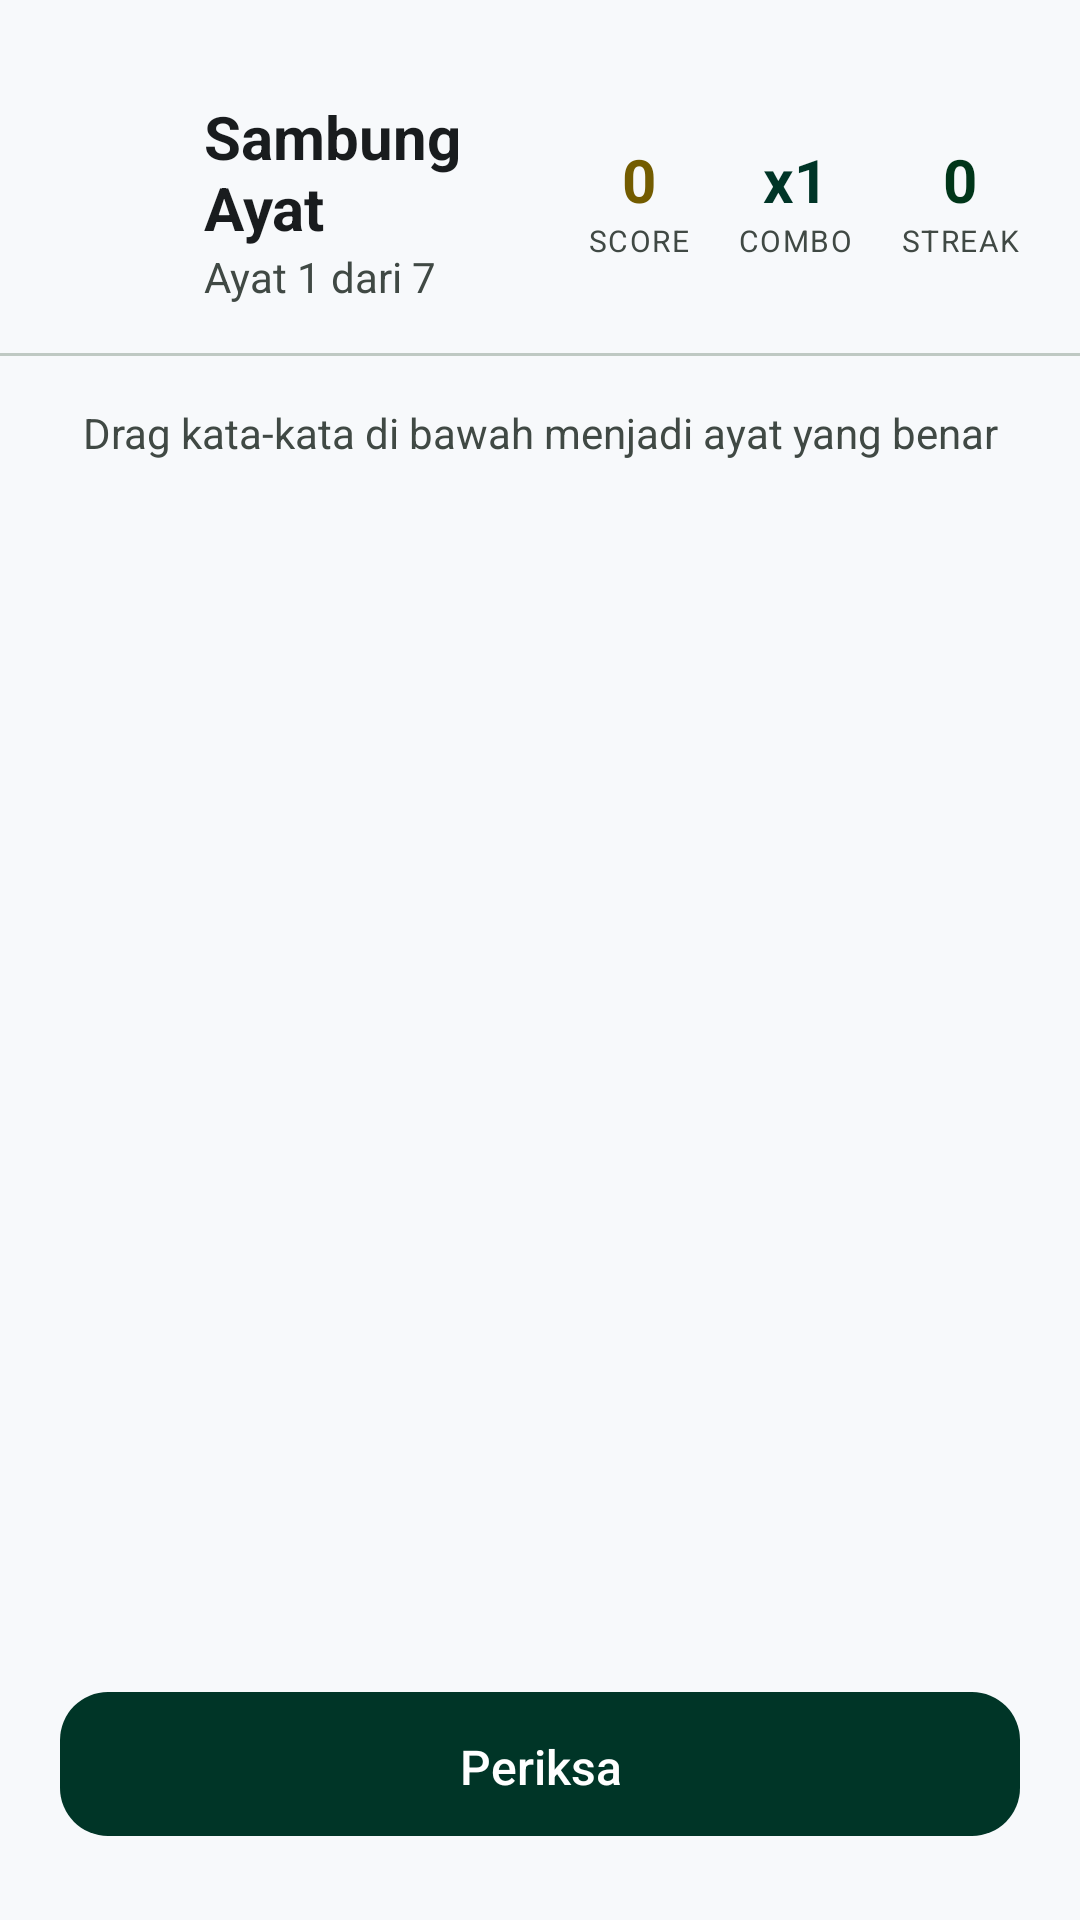

Reconstruct the res/layout file that produces this screen, plus the resources it refers to.
<!-- AndroidManifest.xml: application theme Theme.SambungAyat -->
<!-- res/layout/activity_game.xml -->
<?xml version="1.0" encoding="utf-8"?>
<LinearLayout
    xmlns:android="http://schemas.android.com/apk/res/android"
    xmlns:app="http://schemas.android.com/apk/res-auto"
    android:layout_width="match_parent"
    android:layout_height="match_parent"
    android:orientation="vertical"
    android:background="@color/background">

    
    <LinearLayout
        android:layout_width="match_parent"
        android:layout_height="wrap_content"
        android:orientation="horizontal"
        android:gravity="center_vertical"
        android:paddingHorizontal="@dimen/spacing_container"
        android:paddingTop="@dimen/spacing_xl"
        android:paddingBottom="@dimen/spacing_md">

        <ImageView
            android:id="@+id/btnBack"
            android:layout_width="40dp"
            android:layout_height="40dp"
            android:src="@drawable/ic_chevron_right"
            android:rotation="180"
            android:padding="8dp"
            android:layout_marginEnd="@dimen/spacing_sm"
            android:background="?attr/selectableItemBackgroundBorderless" />

        <LinearLayout
            android:layout_width="0dp"
            android:layout_height="wrap_content"
            android:layout_weight="1"
            android:orientation="vertical">

            <TextView
                android:id="@+id/tvSurahName"
                android:layout_width="wrap_content"
                android:layout_height="wrap_content"
                android:text="Sambung Ayat"
                android:textSize="@dimen/text_headline_sm"
                android:textColor="@color/on_surface"
                android:textStyle="bold" />

            <TextView
                android:id="@+id/tvAyatProgress"
                android:layout_width="wrap_content"
                android:layout_height="wrap_content"
                android:text="Ayat 1 dari 7"
                android:textSize="@dimen/text_body_md"
                android:textColor="@color/on_surface_variant" />

        </LinearLayout>

        
        <LinearLayout
            android:layout_width="wrap_content"
            android:layout_height="wrap_content"
            android:orientation="horizontal">

            <LinearLayout
                android:layout_width="wrap_content"
                android:layout_height="wrap_content"
                android:orientation="vertical"
                android:gravity="center"
                android:layout_marginEnd="@dimen/spacing_md">

                <TextView
                    android:id="@+id/tvScore"
                    android:layout_width="wrap_content"
                    android:layout_height="wrap_content"
                    android:text="0"
                    android:textSize="@dimen/text_headline_sm"
                    android:textColor="@color/secondary"
                    android:textStyle="bold" />

                <TextView
                    android:layout_width="wrap_content"
                    android:layout_height="wrap_content"
                    android:text="SCORE"
                    android:textSize="10sp"
                    android:textColor="@color/on_surface_variant"
                    android:letterSpacing="0.05" />

            </LinearLayout>

            <LinearLayout
                android:layout_width="wrap_content"
                android:layout_height="wrap_content"
                android:orientation="vertical"
                android:gravity="center"
                android:layout_marginEnd="@dimen/spacing_md">

                <TextView
                    android:id="@+id/tvCombo"
                    android:layout_width="wrap_content"
                    android:layout_height="wrap_content"
                    android:text="x1"
                    android:textSize="@dimen/text_headline_sm"
                    android:textColor="@color/primary"
                    android:textStyle="bold" />

                <TextView
                    android:layout_width="wrap_content"
                    android:layout_height="wrap_content"
                    android:text="COMBO"
                    android:textSize="10sp"
                    android:textColor="@color/on_surface_variant"
                    android:letterSpacing="0.05" />

            </LinearLayout>

            <LinearLayout
                android:layout_width="wrap_content"
                android:layout_height="wrap_content"
                android:orientation="vertical"
                android:gravity="center">

                <TextView
                    android:id="@+id/tvStreak"
                    android:layout_width="wrap_content"
                    android:layout_height="wrap_content"
                    android:text="0"
                    android:textSize="@dimen/text_headline_sm"
                    android:textColor="@color/tertiary"
                    android:textStyle="bold" />

                <TextView
                    android:layout_width="wrap_content"
                    android:layout_height="wrap_content"
                    android:text="STREAK"
                    android:textSize="10sp"
                    android:textColor="@color/on_surface_variant"
                    android:letterSpacing="0.05" />

            </LinearLayout>

        </LinearLayout>

    </LinearLayout>

    
    <View
        android:layout_width="match_parent"
        android:layout_height="1dp"
        android:background="@color/outline_variant"
        android:layout_marginBottom="@dimen/spacing_md" />

    
    <TextView
        android:layout_width="match_parent"
        android:layout_height="wrap_content"
        android:text="Drag kata-kata di bawah menjadi ayat yang benar"
        android:textSize="@dimen/text_body_md"
        android:textColor="@color/on_surface_variant"
        android:gravity="center"
        android:paddingHorizontal="@dimen/spacing_container"
        android:layout_marginBottom="@dimen/spacing_md" />

    
    <androidx.recyclerview.widget.RecyclerView
        android:id="@+id/rvWords"
        android:layout_width="match_parent"
        android:layout_height="0dp"
        android:layout_weight="1"
        android:paddingHorizontal="@dimen/spacing_container"
        android:clipToPadding="false" />

    
    <com.google.android.material.card.MaterialCardView
        android:id="@+id/cardFeedback"
        android:layout_width="match_parent"
        android:layout_height="wrap_content"
        android:layout_marginHorizontal="@dimen/spacing_container"
        android:layout_marginTop="@dimen/spacing_md"
        app:cardCornerRadius="@dimen/radius_md"
        app:cardElevation="0dp"
        android:visibility="invisible">

        <TextView
            android:id="@+id/tvFeedback"
            android:layout_width="match_parent"
            android:layout_height="wrap_content"
            android:padding="@dimen/spacing_md"
            android:textSize="@dimen/text_body_lg"
            android:textColor="@color/on_surface"
            android:gravity="center" />

    </com.google.android.material.card.MaterialCardView>

    
    <com.google.android.material.button.MaterialButton
        android:id="@+id/btnPeriksa"
        style="@style/Widget.SambungAyat.Button.Primary"
        android:layout_width="match_parent"
        android:layout_height="56dp"
        android:layout_marginHorizontal="@dimen/spacing_container"
        android:layout_marginTop="@dimen/spacing_md"
        android:layout_marginBottom="@dimen/spacing_lg"
        android:text="Periksa" />

</LinearLayout>
<!-- resources referenced by this layout -->
<resources>
  <color name="background">#F7F9FB</color>
  <color name="on_surface">#191C1E</color>
  <color name="on_surface_variant">#404944</color>
  <color name="outline_variant">#BFC9C3</color>
  <color name="primary">#003527</color>
  <color name="secondary">#735C00</color>
  <color name="tertiary">#003619</color>
  <dimen name="radius_md">12dp</dimen>
  <dimen name="spacing_container">20dp</dimen>
  <dimen name="spacing_lg">24dp</dimen>
  <dimen name="spacing_md">16dp</dimen>
  <dimen name="spacing_sm">8dp</dimen>
  <dimen name="spacing_xl">32dp</dimen>
  <dimen name="text_body_lg">16sp</dimen>
  <dimen name="text_body_md">14sp</dimen>
  <dimen name="text_headline_sm">20sp</dimen>
  <style name="Widget.SambungAyat.Button.Primary" parent="Widget.Material3.Button">
          <item name="cornerRadius">16dp</item>
          <item name="backgroundTint">@color/primary</item>
          <item name="android:textColor">@color/on_primary</item>
          <item name="android:textSize">16sp</item>
          <item name="android:letterSpacing">0</item>
          <item name="android:paddingTop">14dp</item>
          <item name="android:paddingBottom">14dp</item>
      </style>
  <style name="Theme.SambungAyat" parent="Theme.Material3.Light.NoActionBar">
          <item name="colorPrimary">@color/primary</item>
          <item name="colorOnPrimary">@color/on_primary</item>
          <item name="colorPrimaryContainer">@color/primary_container</item>
          <item name="colorOnPrimaryContainer">@color/on_primary_container</item>
          <item name="colorSecondary">@color/secondary</item>
          <item name="colorOnSecondary">@color/on_secondary</item>
          <item name="colorSecondaryContainer">@color/secondary_container</item>
          <item name="colorOnSecondaryContainer">@color/on_secondary_container</item>
          <item name="colorTertiary">@color/tertiary</item>
          <item name="colorOnTertiary">@color/on_tertiary</item>
          <item name="colorTertiaryContainer">@color/tertiary_container</item>
          <item name="colorOnTertiaryContainer">@color/on_tertiary_container</item>
          <item name="colorError">@color/error</item>
          <item name="colorOnError">@color/on_error</item>
          <item name="colorErrorContainer">@color/error_container</item>
          <item name="colorOnErrorContainer">@color/on_error_container</item>
          <item name="android:colorBackground">@color/background</item>
          <item name="colorOnBackground">@color/on_background</item>
          <item name="colorSurface">@color/surface</item>
          <item name="colorOnSurface">@color/on_surface</item>
          <item name="colorSurfaceVariant">@color/surface_variant</item>
          <item name="colorOnSurfaceVariant">@color/on_surface_variant</item>
          <item name="colorOutline">@color/outline</item>
          <item name="colorOutlineVariant">@color/outline_variant</item>
          <item name="android:statusBarColor">@android:color/transparent</item>
          <item name="android:windowLightStatusBar">true</item>
          <item name="android:navigationBarColor">@color/surface_container_lowest</item>
      </style>
  <color name="on_primary">#FFFFFF</color>
  <color name="primary_container">#064E3B</color>
  <color name="on_primary_container">#80BEA6</color>
  <color name="on_secondary">#FFFFFF</color>
  <color name="secondary_container">#FED65B</color>
  <color name="on_secondary_container">#745C00</color>
  <color name="on_tertiary">#FFFFFF</color>
  <color name="tertiary_container">#0E4F29</color>
  <color name="on_tertiary_container">#82C090</color>
  <color name="error">#BA1A1A</color>
  <color name="on_error">#FFFFFF</color>
  <color name="error_container">#FFDAD6</color>
  <color name="on_error_container">#93000A</color>
  <color name="on_background">#191C1E</color>
  <color name="surface">#F7F9FB</color>
  <color name="surface_variant">#E0E3E5</color>
  <color name="outline">#707974</color>
  <color name="surface_container_lowest">#FFFFFF</color>
</resources>
